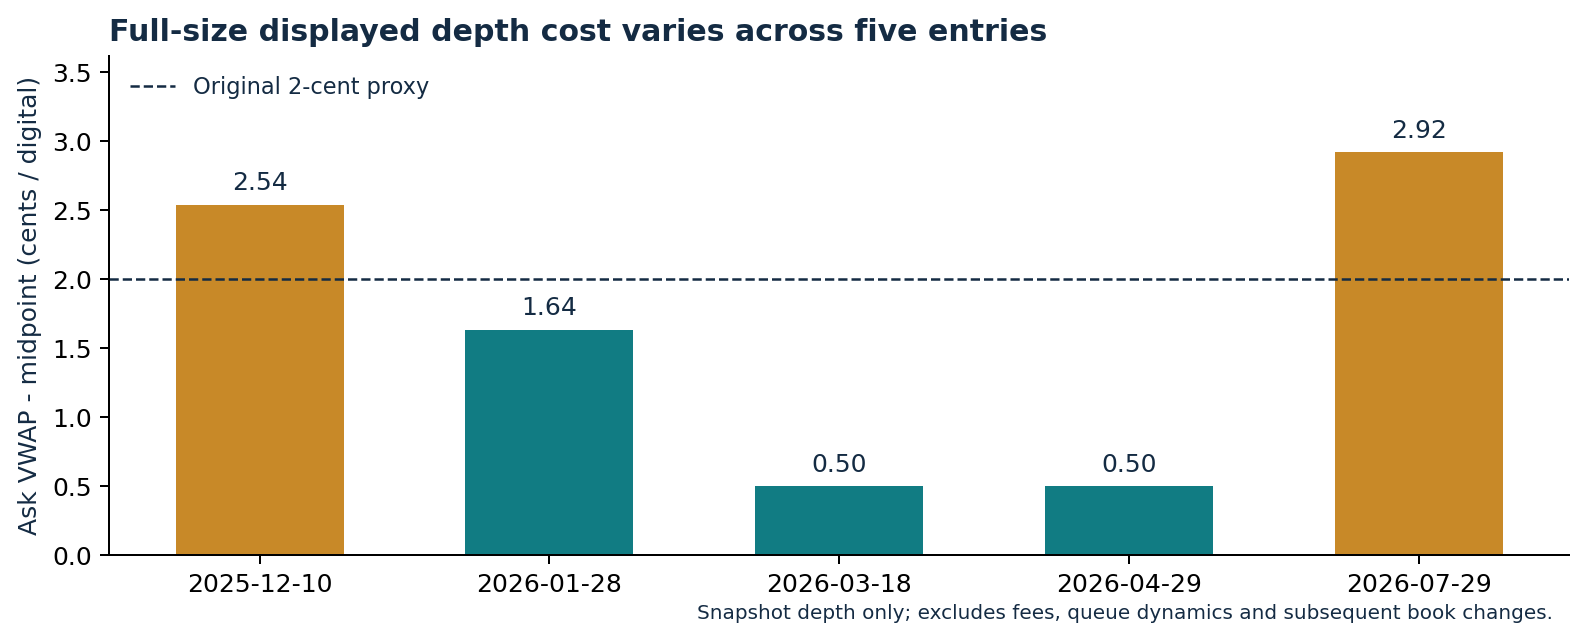

Source data for this figure (header and first rows):
meeting_date, original_size_slippage_from_mid_cents
2025-12-10, 2.537
2026-01-28, 1.635
2026-03-18, 0.5
2026-04-29, 0.5
2026-07-29, 2.92
